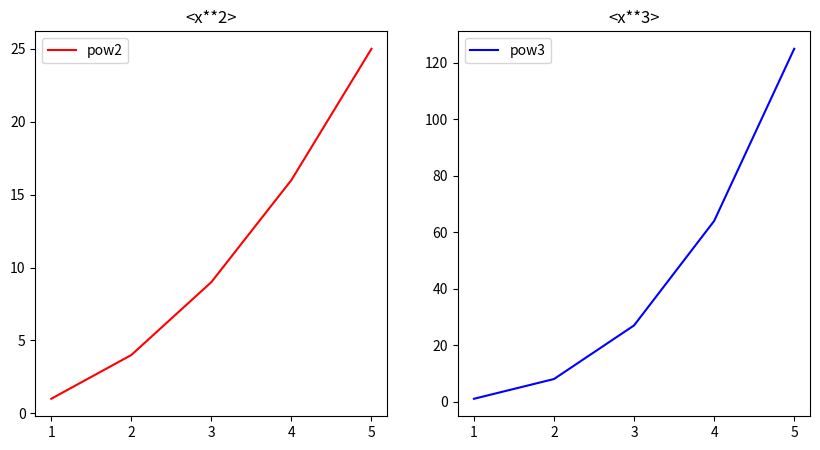

Recreate this plot in Python.
import matplotlib.pyplot as plt

fig = plt.figure(figsize=(10,5))

ax01 = fig.add_subplot(1,2,1)
ax02 = fig.add_subplot(1,2,2)

x = [1,2,3,4,5]
y01 = list(map(lambda x:x**2,x))
y02 = list(map(lambda x:x**3,x))

ax01.plot(x,y01,color='r',label='pow2')
ax02.plot(x,y02,color='b',label='pow3')
ax01.legend()
ax02.legend()

ax01.set_title('<x**2>')
ax02.set_title('<x**3>')

plt.show()







